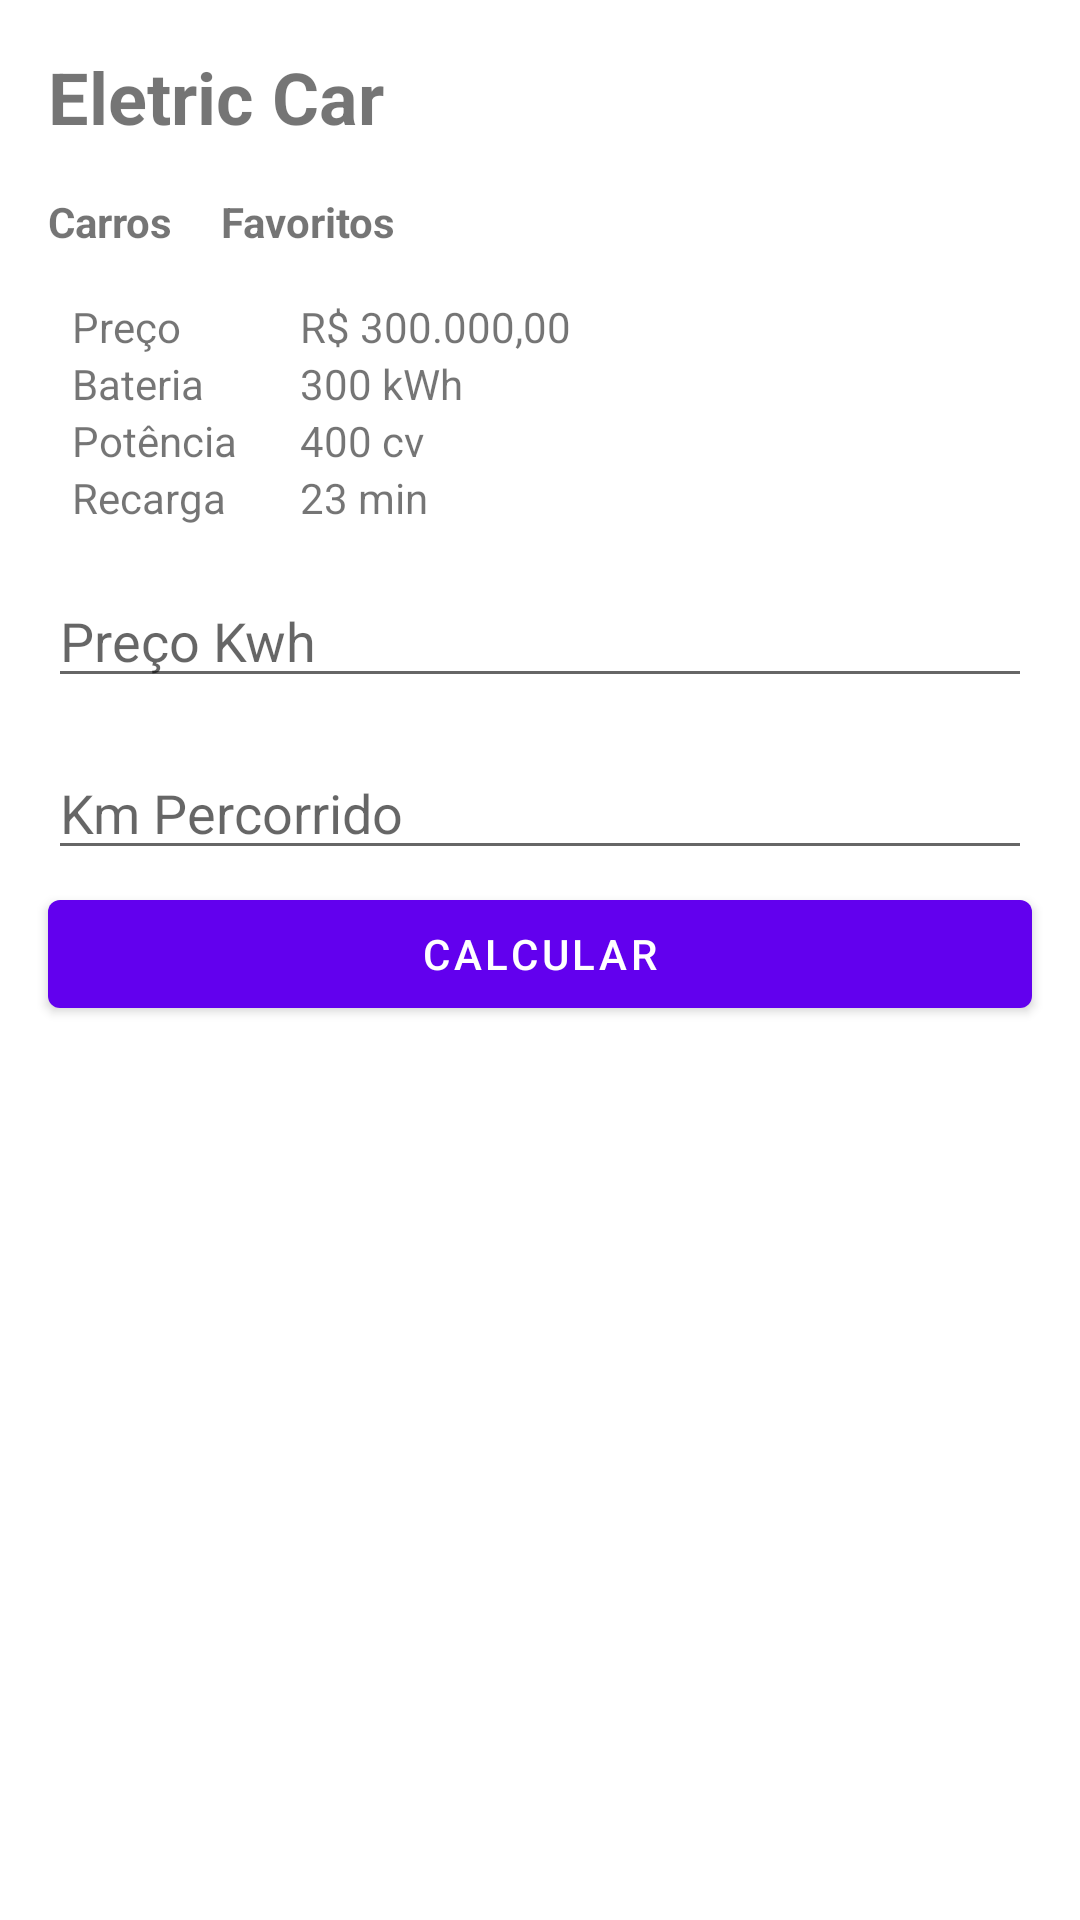

Reconstruct the res/layout file that produces this screen, plus the resources it refers to.
<!-- AndroidManifest.xml: application theme Theme.EletriCarApp -->
<!-- res/layout/activity_main.xml -->
<?xml version="1.0" encoding="utf-8" ?>
<androidx.constraintlayout.widget.ConstraintLayout xmlns:android="http://schemas.android.com/apk/res/android"
    xmlns:app="http://schemas.android.com/apk/res-auto"
    android:layout_width="match_parent"
    android:layout_height="match_parent">

    <TextView
        android:id="@+id/tv_titulo"
        android:layout_width="wrap_content"
        android:layout_height="wrap_content"
        android:layout_margin="16dp"
        android:text="@string/title"
        android:textSize="24sp"
        android:textStyle="bold"
        app:layout_constraintLeft_toLeftOf="parent"
        app:layout_constraintTop_toTopOf="parent" />

    <TextView
        android:id="@+id/tv_carros"
        android:layout_width="wrap_content"
        android:layout_height="wrap_content"
        android:layout_margin="16dp"
        android:text="@string/carros"
        android:textStyle="bold"
        app:layout_constraintStart_toStartOf="parent"
        app:layout_constraintTop_toBottomOf="@id/tv_titulo" />

    <TextView
        android:id="@+id/tv_favoritos"
        android:layout_width="wrap_content"
        android:layout_height="wrap_content"
        android:layout_marginLeft="16dp"
        android:text="@string/favoritos"
        android:textStyle="bold"
        app:layout_constraintStart_toEndOf="@+id/tv_carros"
        app:layout_constraintTop_toTopOf="@+id/tv_carros" />


    <ImageView
        android:id="@+id/iv_image"
        android:layout_width="wrap_content"
        android:layout_height="wrap_content"
        android:layout_marginTop="16dp"
        android:src="@drawable/eletric_car"
        app:layout_constraintLeft_toLeftOf="@+id/tv_titulo"
        app:layout_constraintTop_toBottomOf="@+id/tv_carros" />

    <TextView
        android:id="@+id/tv_preco"
        android:layout_width="60dp"
        android:layout_height="wrap_content"
        android:layout_marginStart="24dp"
        android:text="@string/preco"
        app:layout_constraintStart_toStartOf="parent"
        app:layout_constraintTop_toBottomOf="@+id/iv_image" />

    <TextView
        android:id="@+id/tv_preco_value"
        android:layout_width="wrap_content"
        android:layout_height="wrap_content"
        android:layout_marginStart="16dp"
        android:text="R$ 300.000,00"
        app:layout_constraintStart_toEndOf="@+id/tv_preco"
        app:layout_constraintTop_toBottomOf="@+id/iv_image" />

    <TextView
        android:id="@+id/tv_bateria"
        android:layout_width="60dp"
        android:layout_height="wrap_content"
        android:layout_marginStart="24dp"
        android:text="@string/bateria"
        app:layout_constraintStart_toStartOf="parent"
        app:layout_constraintTop_toBottomOf="@+id/tv_preco" />

    <TextView
        android:id="@+id/tv_bateria_value"
        android:layout_width="wrap_content"
        android:layout_height="wrap_content"
        android:layout_marginStart="16dp"
        android:text="300 kWh"
        app:layout_constraintStart_toEndOf="@+id/tv_bateria"
        app:layout_constraintTop_toTopOf="@+id/tv_bateria" />

    <TextView
        android:id="@+id/tv_potencia"
        android:layout_width="60dp"
        android:layout_height="wrap_content"
        android:layout_marginStart="24dp"
        android:text="@string/potencia"
        app:layout_constraintStart_toStartOf="parent"
        app:layout_constraintTop_toBottomOf="@+id/tv_bateria" />

    <TextView
        android:id="@+id/tv_resultado"
        android:layout_width="wrap_content"
        android:layout_height="wrap_content"
        app:layout_constraintStart_toStartOf="@+id/btn_calcular"
        app:layout_constraintTop_toBottomOf="@+id/btn_calcular"/>

    <TextView
        android:id="@+id/tv_potencia_value"
        android:layout_width="wrap_content"
        android:layout_height="wrap_content"
        android:layout_marginStart="16dp"
        android:text="400 cv"
        app:layout_constraintStart_toEndOf="@id/tv_potencia"
        app:layout_constraintTop_toTopOf="@+id/tv_potencia" />

    <TextView
        android:id="@+id/tv_recarga"
        android:layout_width="60dp"
        android:layout_height="wrap_content"
        android:layout_marginStart="24dp"
        android:text="@string/recarga"
        app:layout_constraintStart_toStartOf="parent"
        app:layout_constraintTop_toBottomOf="@+id/tv_potencia" />

    <TextView
        android:id="@+id/tv_recarga_value"
        android:layout_width="wrap_content"
        android:layout_height="wrap_content"
        android:layout_marginStart="16dp"
        android:text="23 min"
        app:layout_constraintStart_toEndOf="@id/tv_recarga"
        app:layout_constraintTop_toTopOf="@+id/tv_recarga" />
    
    <EditText
        android:id="@+id/et_preco_kwh"
        android:layout_width="0dp"
        android:layout_height="wrap_content"
        android:layout_margin="16dp"
        android:ems="10"
        android:hint="@string/preco_kwh"
        android:inputType="numberDecimal"
        app:layout_constraintEnd_toEndOf="parent"
        app:layout_constraintStart_toStartOf="parent"
        app:layout_constraintTop_toBottomOf="@+id/tv_recarga_value"
        android:maxLength="10"/>

    <EditText
        android:id="@+id/et_km_percorrido"
        android:layout_width="0dp"
        android:layout_height="wrap_content"
        android:layout_margin="16dp"
        android:layout_marginTop="4dp"
        android:hint="@string/km_percorrido"
        android:maxLength="10"
        android:inputType="numberDecimal"
        app:layout_constraintTop_toBottomOf="@id/et_preco_kwh"
        app:layout_constraintStart_toStartOf="parent"
        app:layout_constraintEnd_toEndOf="parent"/>

    <Button
        android:id="@+id/btn_calcular"
        android:layout_width="0dp"
        android:layout_height="wrap_content"
        android:layout_marginTop="4dp"
        app:layout_constraintTop_toBottomOf="@id/et_km_percorrido"
        app:layout_constraintStart_toStartOf="@id/et_km_percorrido"
        app:layout_constraintEnd_toEndOf="@id/et_km_percorrido"
        android:text="@string/calcular"/>

    

    

    

    

    



</androidx.constraintlayout.widget.ConstraintLayout>
<!-- resources referenced by this layout -->
<resources>
  <string name="bateria">Bateria</string>
  <string name="calcular">Calcular</string>
  <string name="carros">Carros</string>
  <string name="favoritos">Favoritos</string>
  <string name="km_percorrido">Km Percorrido</string>
  <string name="potencia">Potência</string>
  <string name="preco">Preço</string>
  <string name="preco_kwh">Preço Kwh</string>
  <string name="recarga">Recarga</string>
  <string name="title">Eletric Car</string>
  <style name="Theme.EletriCarApp" parent="Theme.MaterialComponents.DayNight.DarkActionBar">
          
          <item name="colorPrimary">@color/purple_500</item>
          <item name="colorPrimaryVariant">@color/purple_700</item>
          <item name="colorOnPrimary">@color/white</item>
          
          <item name="colorSecondary">@color/teal_200</item>
          <item name="colorSecondaryVariant">@color/teal_700</item>
          <item name="colorOnSecondary">@color/black</item>
          
          <item name="android:statusBarColor">?attr/colorPrimaryVariant</item>
          
      </style>
  <!-- not gathered from this repository: default colours our renderer supplied (Android Studio template values) -->
  <color name="purple_500">#FF6200EE</color>
  <color name="purple_700">#FF3700B3</color>
  <color name="teal_200">#FF03DAC5</color>
  <color name="teal_700">#FF018786</color>
  <color name="black">#FF000000</color>
  <color name="white">#FFFFFFFF</color>
</resources>
